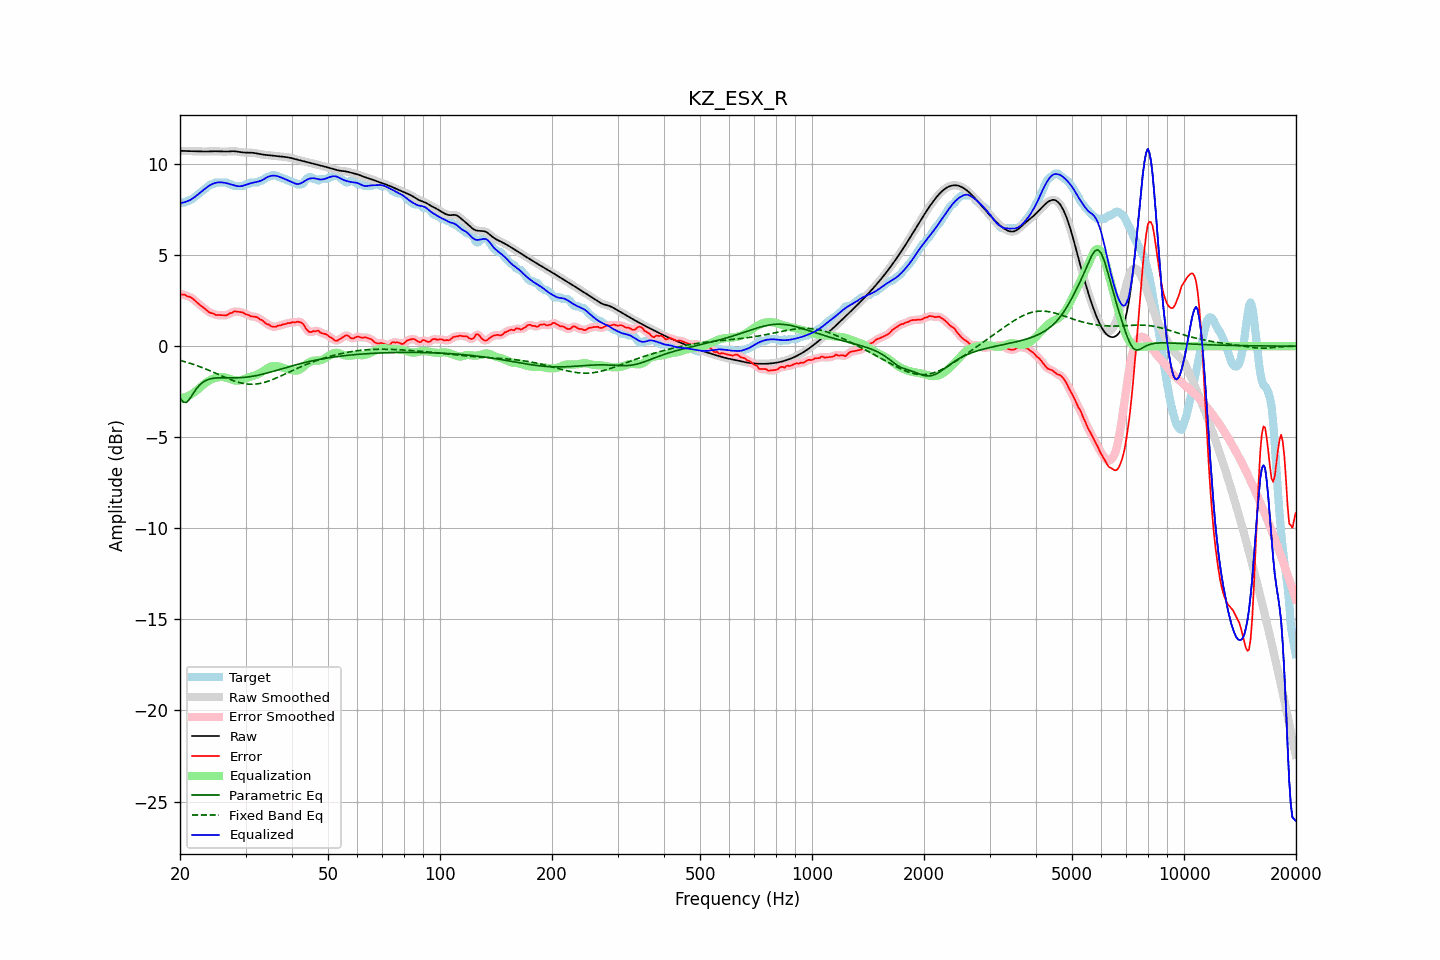

The table this chart was drawn from, first rows:
frequency, raw, error, smoothed, error_smoothed, equalization, parametric_eq, fixed_band_eq, equalized_raw, equalized_smoothed, target
20.00, 10.73, 2.87, 10.73, 2.87, -2.87, -2.84, -0.78, 7.86, 7.86, 7.85
20.20, 10.73, 2.84, 10.73, 2.85, -2.86, -2.95, -0.80, 7.87, 7.87, 7.89
20.40, 10.72, 2.84, 10.72, 2.83, -2.84, -3.07, -0.83, 7.89, 7.89, 7.89
20.61, 10.72, 2.83, 10.72, 2.80, -2.81, -3.08, -0.85, 7.91, 7.91, 7.89
20.81, 10.72, 2.76, 10.72, 2.78, -2.78, -3.09, -0.88, 7.94, 7.94, 7.96
21.02, 10.71, 2.73, 10.71, 2.74, -2.74, -2.99, -0.90, 7.97, 7.97, 7.99
21.23, 10.71, 2.72, 10.71, 2.70, -2.70, -2.90, -0.93, 8.01, 8.01, 7.99
21.44, 10.71, 2.66, 10.71, 2.66, -2.65, -2.76, -0.96, 8.06, 8.06, 8.05
21.66, 10.71, 2.60, 10.71, 2.60, -2.59, -2.63, -0.99, 8.12, 8.12, 8.11
21.87, 10.70, 2.53, 10.70, 2.53, -2.52, -2.49, -1.02, 8.18, 8.18, 8.18
22.09, 10.70, 2.45, 10.70, 2.45, -2.45, -2.36, -1.05, 8.25, 8.25, 8.25
22.31, 10.70, 2.37, 10.70, 2.37, -2.38, -2.25, -1.08, 8.32, 8.32, 8.32
22.54, 10.69, 2.30, 10.69, 2.30, -2.30, -2.15, -1.11, 8.39, 8.39, 8.40
22.76, 10.69, 2.22, 10.69, 2.22, -2.23, -2.07, -1.15, 8.46, 8.46, 8.47
22.99, 10.69, 2.15, 10.69, 2.15, -2.15, -1.99, -1.18, 8.54, 8.54, 8.53
23.22, 10.69, 2.09, 10.69, 2.09, -2.08, -1.94, -1.22, 8.61, 8.61, 8.59
23.45, 10.69, 2.02, 10.69, 2.02, -2.01, -1.89, -1.25, 8.68, 8.68, 8.67
23.69, 10.69, 1.94, 10.69, 1.94, -1.95, -1.85, -1.29, 8.74, 8.74, 8.75
23.92, 10.69, 1.88, 10.69, 1.88, -1.89, -1.82, -1.32, 8.80, 8.80, 8.82
24.16, 10.70, 1.82, 10.70, 1.84, -1.84, -1.79, -1.36, 8.86, 8.86, 8.88
24.40, 10.70, 1.82, 10.70, 1.80, -1.80, -1.77, -1.40, 8.90, 8.90, 8.89
24.65, 10.70, 1.78, 10.70, 1.77, -1.77, -1.76, -1.44, 8.94, 8.94, 8.92
24.89, 10.70, 1.72, 10.70, 1.74, -1.74, -1.75, -1.48, 8.97, 8.96, 8.98
25.14, 10.70, 1.71, 10.70, 1.71, -1.72, -1.74, -1.52, 8.98, 8.98, 8.99
25.39, 10.70, 1.71, 10.70, 1.70, -1.70, -1.74, -1.55, 8.99, 8.99, 8.99
25.65, 10.69, 1.70, 10.69, 1.70, -1.69, -1.73, -1.59, 9.00, 9.00, 8.99
25.91, 10.69, 1.70, 10.69, 1.70, -1.69, -1.73, -1.63, 9.00, 9.00, 8.99
26.16, 10.68, 1.70, 10.68, 1.69, -1.70, -1.73, -1.67, 8.98, 8.99, 8.99
26.43, 10.68, 1.70, 10.68, 1.69, -1.71, -1.73, -1.71, 8.97, 8.97, 8.99
26.69, 10.69, 1.70, 10.69, 1.72, -1.74, -1.73, -1.75, 8.95, 8.95, 8.99
26.96, 10.69, 1.75, 10.69, 1.75, -1.77, -1.73, -1.78, 8.93, 8.93, 8.95
27.23, 10.70, 1.81, 10.70, 1.79, -1.80, -1.74, -1.82, 8.90, 8.90, 8.89
27.50, 10.70, 1.82, 10.70, 1.84, -1.83, -1.74, -1.85, 8.88, 8.88, 8.89
27.77, 10.70, 1.87, 10.70, 1.88, -1.86, -1.74, -1.89, 8.85, 8.85, 8.83
28.05, 10.70, 1.92, 10.70, 1.90, -1.88, -1.74, -1.92, 8.82, 8.82, 8.79
28.33, 10.69, 1.91, 10.69, 1.91, -1.89, -1.73, -1.95, 8.80, 8.80, 8.79
28.62, 10.68, 1.89, 10.68, 1.90, -1.89, -1.73, -1.97, 8.79, 8.79, 8.79
28.90, 10.66, 1.88, 10.66, 1.88, -1.88, -1.73, -2.00, 8.78, 8.78, 8.79
29.19, 10.65, 1.87, 10.65, 1.87, -1.86, -1.72, -2.02, 8.79, 8.79, 8.79
29.48, 10.64, 1.85, 10.64, 1.84, -1.83, -1.72, -2.04, 8.81, 8.81, 8.79
29.78, 10.63, 1.80, 10.63, 1.80, -1.80, -1.71, -2.06, 8.83, 8.83, 8.83
30.08, 10.63, 1.74, 10.63, 1.77, -1.77, -1.70, -2.07, 8.86, 8.86, 8.89
30.38, 10.63, 1.74, 10.63, 1.72, -1.73, -1.69, -2.08, 8.89, 8.89, 8.89
30.68, 10.63, 1.70, 10.63, 1.69, -1.70, -1.68, -2.09, 8.92, 8.92, 8.93
30.99, 10.63, 1.64, 10.63, 1.66, -1.68, -1.67, -2.09, 8.95, 8.95, 8.99
31.30, 10.62, 1.63, 10.62, 1.63, -1.65, -1.65, -2.09, 8.97, 8.97, 8.99
31.61, 10.61, 1.62, 10.61, 1.62, -1.62, -1.64, -2.09, 8.99, 8.99, 8.99
31.93, 10.60, 1.61, 10.60, 1.61, -1.59, -1.62, -2.08, 9.01, 9.01, 8.99
32.24, 10.58, 1.59, 10.58, 1.57, -1.55, -1.60, -2.07, 9.02, 9.02, 8.99
32.57, 10.56, 1.52, 10.56, 1.53, -1.51, -1.58, -2.06, 9.05, 9.05, 9.04
32.89, 10.54, 1.46, 10.54, 1.48, -1.47, -1.56, -2.04, 9.08, 9.08, 9.09
33.22, 10.53, 1.44, 10.53, 1.42, -1.41, -1.54, -2.02, 9.11, 9.11, 9.09
33.55, 10.51, 1.36, 10.51, 1.35, -1.35, -1.52, -2.00, 9.16, 9.16, 9.16
33.89, 10.50, 1.28, 10.50, 1.29, -1.29, -1.50, -1.97, 9.21, 9.21, 9.22
34.23, 10.49, 1.21, 10.49, 1.23, -1.23, -1.48, -1.95, 9.26, 9.26, 9.29
34.57, 10.49, 1.20, 10.49, 1.18, -1.18, -1.45, -1.92, 9.31, 9.31, 9.29
34.92, 10.48, 1.15, 10.48, 1.14, -1.14, -1.43, -1.89, 9.34, 9.34, 9.33
35.27, 10.47, 1.08, 10.47, 1.10, -1.11, -1.40, -1.85, 9.36, 9.36, 9.39
35.62, 10.46, 1.07, 10.46, 1.07, -1.09, -1.38, -1.82, 9.37, 9.37, 9.39
35.97, 10.45, 1.06, 10.45, 1.07, -1.09, -1.35, -1.78, 9.36, 9.36, 9.39
... 635 more rows
